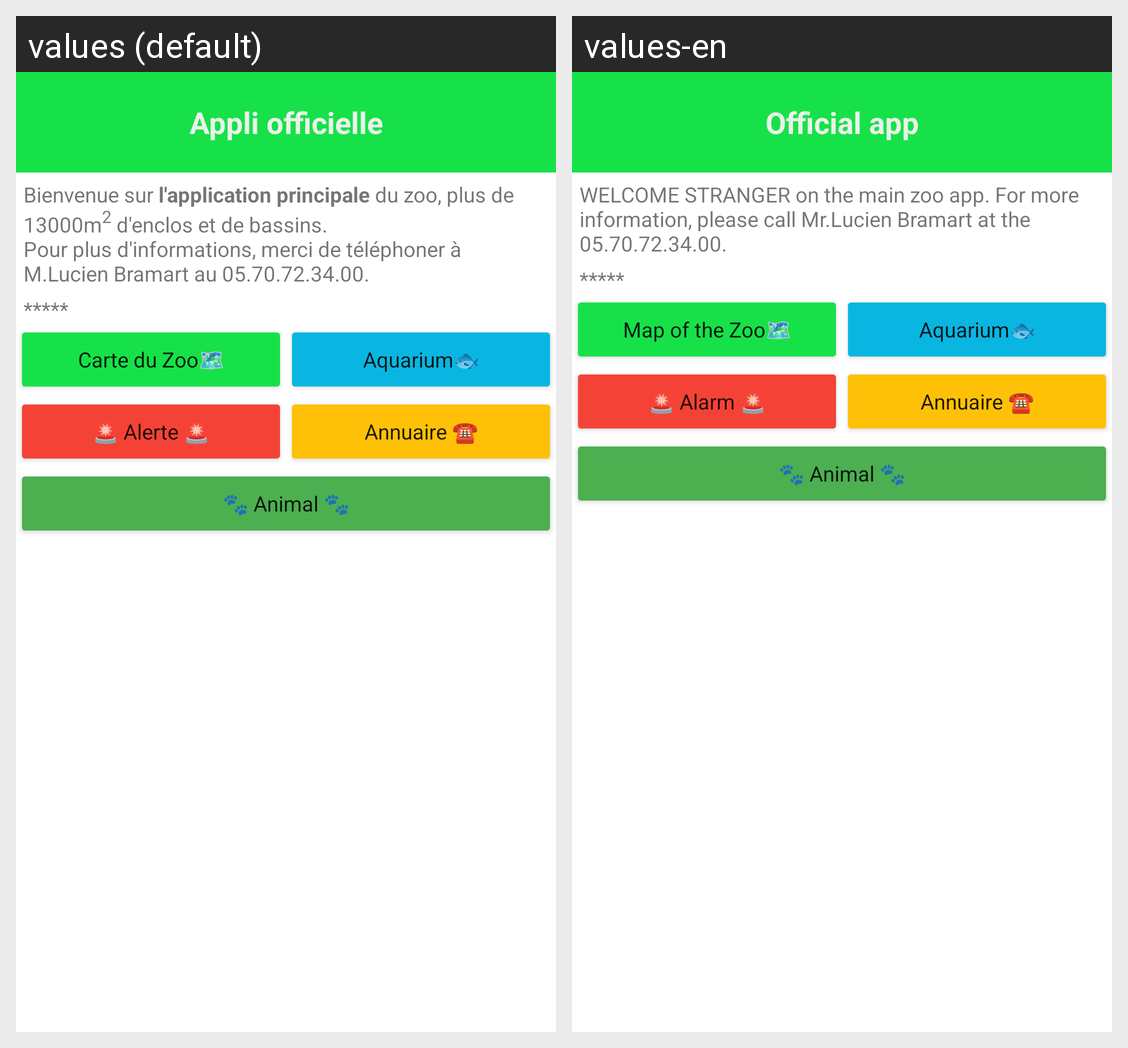

Translations of the strings shown on this Android screen, per locale in the grid:
Android screen res/layout/accueil.xml rendered under 2 locales, left to right: values (default), values-en. Device: Nexus 5 (rendered at 1080×1920; each locale shown at half size, 540×960, under a caption strip naming it); theme Theme.MaterialComponents.DayNight.NoActionBar.
Strings drawn on this screen, with the default value and each locale's value (text and hints the layout hard-codes, and strings that could not be matched under every locale, appear in the picture but are not listed):

accueil_soustitre
  values: Appli officielle
  values-en: Official app

accueil_infos
  values: Bienvenue sur l'application principale du zoo, plus de 13000m2 d'enclos et de bassins. 
      Pour plus d'informations, merci de téléphoner à M.Lucien Bramart au 05.70.72.34.00.
  values-en: WELCOME STRANGER on the main zoo app. For more information, please call Mr.Lucien Bramart at the 05.70.72.34.00.

stub
  values: *****
  values-en: *****

carte_titre
  values: Carte du Zoo🗺️
  values-en: Map of the Zoo🗺️

aquarium_titre
  values: Aquarium🐟
  values-en: Aquarium🐟

alerte_titre
  values: 🚨 Alerte 🚨
  values-en: 🚨 Alarm 🚨

annuaire_titre
  values: Annuaire ☎️
  values-en: Annuaire ☎️

animal_titre
  values: 🐾 Animal 🐾
  values-en: 🐾 Animal 🐾  [not translated; the default value is used]
